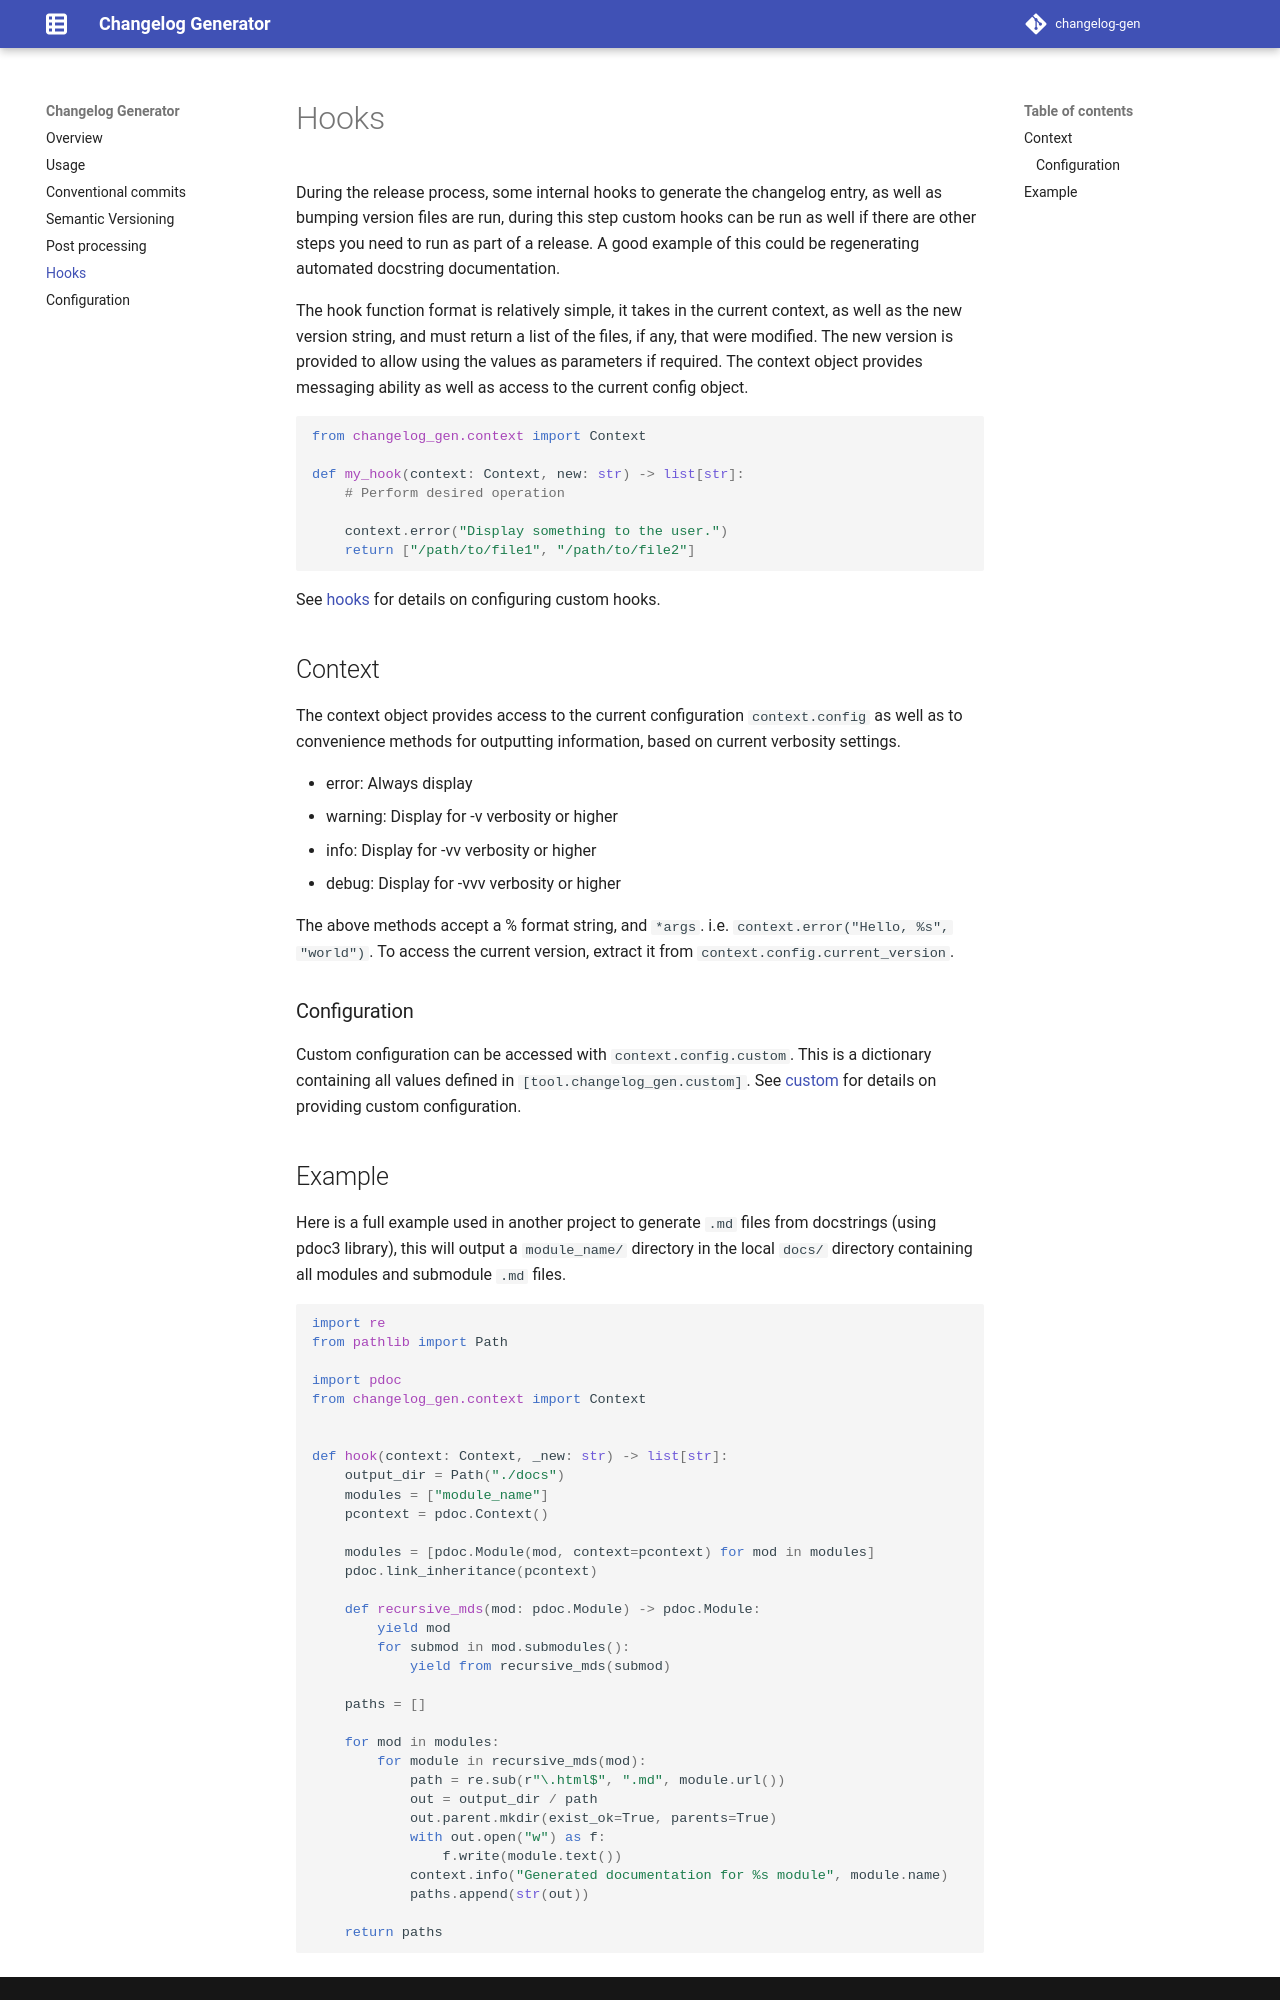

repository: NRWLDev/changelog-gen · page: hooks/index.html · generator: mkdocs

# Hooks

During the release process, some internal hooks to generate the changelog
entry, as well as bumping version files are run, during this step custom hooks
can be run as well if there are other steps you need to run as part of a
release. A good example of this could be regenerating automated docstring
documentation.

The hook function format is relatively simple, it takes in the current context,
as well as the new version string, and must return a list of the
files, if any, that were modified. The new version is provided to allow
using the values as parameters if required. The context object provides
messaging ability as well as access to the current config object.

```python
from changelog_gen.context import Context

def my_hook(context: Context, new: str) -> list[str]:
    # Perform desired operation

    context.error("Display something to the user.")
    return ["/path/to/file1", "/path/to/file2"]
```
See
[hooks](https://nrwldev.github.io/changelog-gen/configuration/#hooks)
for details on configuring custom hooks.


## Context

The context object provides access to the current configuration
`context.config` as well as to convenience methods for outputting information,
based on current verbosity settings.

* error: Always display
* warning: Display for -v verbosity or higher
* info: Display for -vv verbosity or higher
* debug: Display for -vvv verbosity or higher

The above methods accept a % format string, and `*args`. i.e.
`context.error("Hello, %s", "world")`.  To access the current version, extract
it from `context.config.current_version`.

### Configuration

Custom configuration can be accessed  with `context.config.custom`. This is a
dictionary containing all values defined in `[tool.changelog_gen.custom]`.  See
[custom](https://nrwldev.github.io/changelog-gen/configuration/#custom) for
details on providing custom configuration.
